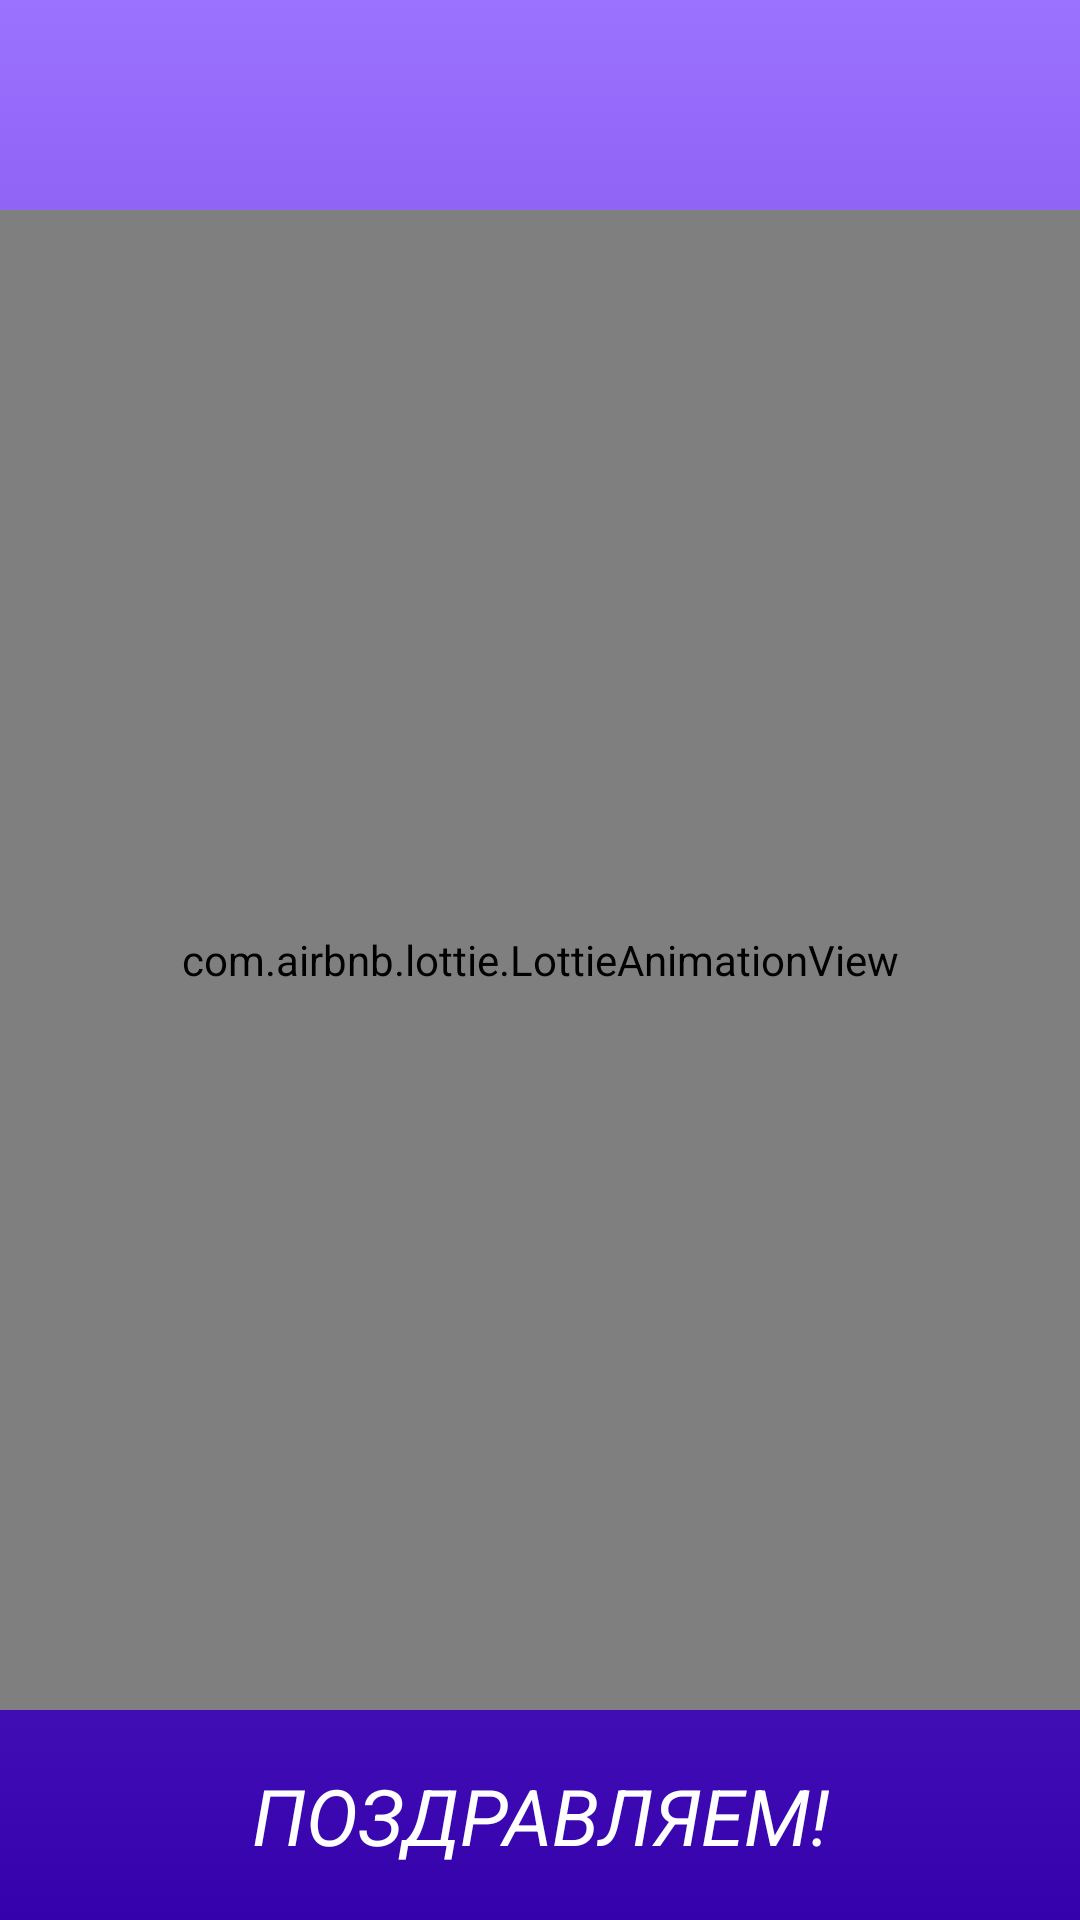

Android layout source for this screen:
<!-- AndroidManifest.xml: application theme Theme.MeditationApp -->
<!-- res/layout/activity_achievement.xml -->
<?xml version="1.0" encoding="utf-8"?>
<androidx.constraintlayout.widget.ConstraintLayout xmlns:android="http://schemas.android.com/apk/res/android"
    xmlns:app="http://schemas.android.com/apk/res-auto"
    xmlns:tools="http://schemas.android.com/tools"
    android:layout_width="match_parent"
    android:layout_height="match_parent"
    android:background="@drawable/gradient_background"
    tools:context=".AchievementActivity">


    <com.airbnb.lottie.LottieAnimationView
        android:id="@+id/animationView"
        android:layout_width="match_parent"
        android:layout_height="500dp"
        app:layout_constraintBottom_toBottomOf="parent"
        app:layout_constraintEnd_toEndOf="parent"
        app:layout_constraintHorizontal_bias="0.5"
        app:layout_constraintStart_toStartOf="parent"
        app:layout_constraintTop_toTopOf="parent"
        app:lottie_autoPlay="true"
        app:lottie_loop="true"
         />


    <TextView
        android:layout_width="match_parent"
        android:layout_height="wrap_content"
        android:text="ПОЗДРАВЛЯЕМ!"
        android:textAlignment="center"
        android:textColor="@color/white"
        android:textSize="26sp"
        android:textStyle="italic"


        app:layout_constraintBottom_toBottomOf="parent"
        app:layout_constraintEnd_toEndOf="parent"
        app:layout_constraintHorizontal_bias="0.5"
        app:layout_constraintStart_toStartOf="parent"
        app:layout_constraintTop_toBottomOf="@+id/animationView" />
</androidx.constraintlayout.widget.ConstraintLayout>
<!-- resources referenced by this layout -->
<resources>
  <color name="white">#FFFFFFFF</color>
  <!-- drawable gradient_background (drawable) -->
  <?xml version="1.0" encoding="utf-8"?>
  <selector xmlns:android="http://schemas.android.com/apk/res/android">
      <item>
          <shape>
              <gradient
                  android:angle="90"
                  android:startColor="#3501AC"
                  android:endColor="#9B71FF"
                  android:type="linear"
              />
          </shape>
      </item>
  
  </selector>
  <style name="Theme.MeditationApp" parent="Theme.MaterialComponents.DayNight.NoActionBar">
          
          <item name="colorPrimary">@color/purple_500</item>
          <item name="colorPrimaryVariant">@color/purple_700</item>
          <item name="colorOnPrimary">@color/white</item>
          
          <item name="colorSecondary">@color/teal_200</item>
          <item name="colorSecondaryVariant">@color/teal_700</item>
          <item name="colorOnSecondary">@color/black</item>
          
          <item name="android:statusBarColor" tools:targetApi="l">?attr/colorPrimaryVariant</item>
          
          <item name="android:windowContentTransitions">true</item>
      </style>
  <color name="purple_500">#FF6200EE</color>
  <color name="purple_700">#FF3700B3</color>
  <color name="teal_200">#BB86FC</color>
  <color name="teal_700">#FF018786</color>
  <color name="black">#FF000000</color>
</resources>
